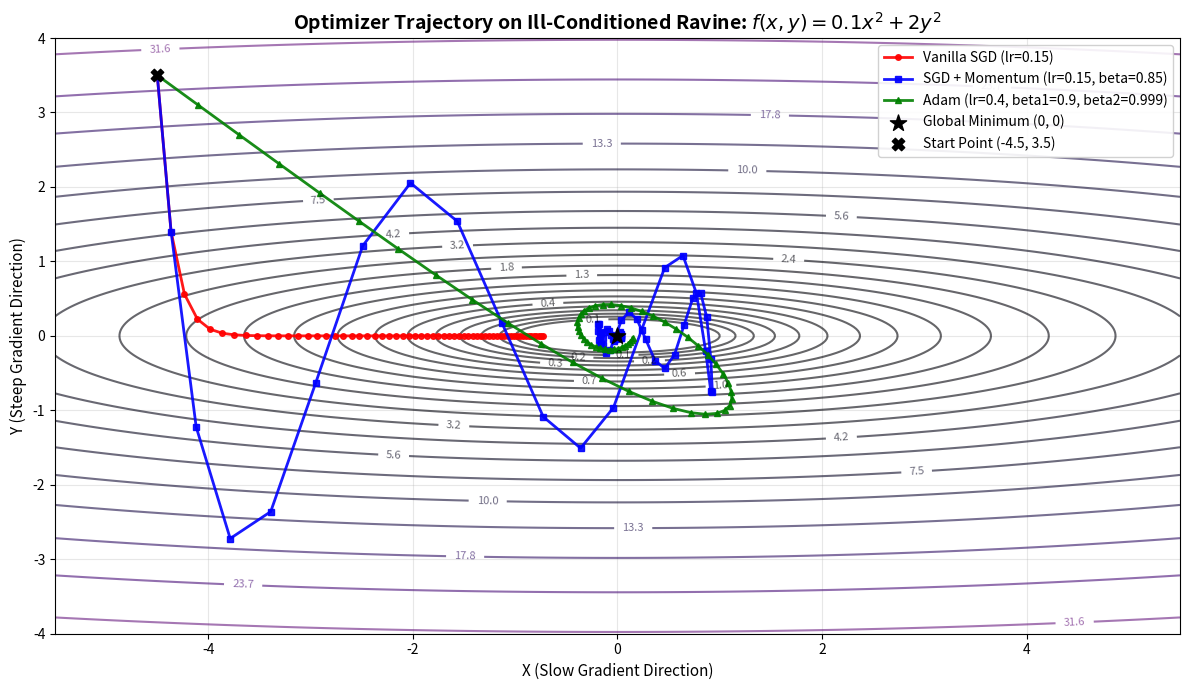

Python code for this plot:
"""
Loss Functions & Optimization Algorithms (SGD, Momentum, Adam)
Week 15 & 16: Deep Learning Foundations

This module covers:
1. Core Loss Functions in Machine Learning:
   - Mean Squared Error (MSE) & gradient
   - Binary Cross-Entropy (BCE) & gradient
   - Categorical Cross-Entropy (CCE) & combined Softmax-CCE gradient
2. Pure NumPy implementations of Optimizers:
   - Vanilla Stochastic Gradient Descent (SGD)
   - SGD with Momentum (Polyak, 1964)
   - Adam: Adaptive Moment Estimation (Kingma & Ba, 2014)
3. 2D Loss Surface Optimization Benchmark:
   - Comparing trajectory and convergence of SGD, Momentum, and Adam on an elongated ravine landscape.
   - Generates trajectory visualization saved to outputs/optimizer_comparison.png.
"""

import os
import numpy as np
import matplotlib.pyplot as plt


# =====================================================================
# 1. LOSS FUNCTIONS
# =====================================================================

class Losses:
    """
    Standard loss functions with numerical stability protections (epsilon clipping)
    and their exact analytical gradients.
    """

    @staticmethod
    def mse(y_true: np.ndarray, y_pred: np.ndarray) -> float:
        """Mean Squared Error: (1 / (2 * m)) * sum((y_true - y_pred)^2)"""
        m = y_true.shape[0]
        return float(np.sum((y_pred - y_true) ** 2) / (2.0 * m))

    @staticmethod
    def mse_derivative(y_true: np.ndarray, y_pred: np.ndarray) -> np.ndarray:
        """d/d(y_pred) MSE = (y_pred - y_true) / m"""
        m = y_true.shape[0]
        return (y_pred - y_true) / m

    @staticmethod
    def binary_cross_entropy(y_true: np.ndarray, y_pred: np.ndarray, eps: float = 1e-15) -> float:
        """
        BCE = - (1 / m) * sum(y * log(y_hat) + (1 - y) * log(1 - y_hat))
        """
        m = y_true.shape[0]
        y_pred = np.clip(y_pred, eps, 1.0 - eps)
        loss = -np.sum(y_true * np.log(y_pred) + (1.0 - y_true) * np.log(1.0 - y_pred)) / m
        return float(loss)

    @staticmethod
    def binary_cross_entropy_derivative(y_true: np.ndarray, y_pred: np.ndarray, eps: float = 1e-15) -> np.ndarray:
        """
        d/d(y_pred) BCE = (y_pred - y_true) / (y_pred * (1 - y_pred) * m)
        Note: When combined with Sigmoid output, this simplifies to (y_pred - y_true) / m.
        """
        m = y_true.shape[0]
        y_pred = np.clip(y_pred, eps, 1.0 - eps)
        return ((y_pred - y_true) / (y_pred * (1.0 - y_pred))) / m

    @staticmethod
    def categorical_cross_entropy(y_true: np.ndarray, y_pred: np.ndarray, eps: float = 1e-15) -> float:
        """
        CCE = - (1 / m) * sum_{i} sum_{k} y_{ik} * log(y_hat_{ik})
        y_true can be one-hot encoded or integer class indices.
        """
        m = y_true.shape[0]
        y_pred = np.clip(y_pred, eps, 1.0 - eps)
        if y_true.ndim == 1:
            # Integer labels
            correct_log_probs = -np.log(y_pred[np.arange(m), y_true])
            return float(np.sum(correct_log_probs) / m)
        else:
            # One-hot encoded
            return float(-np.sum(y_true * np.log(y_pred)) / m)

    @staticmethod
    def softmax_cross_entropy_derivative(y_true: np.ndarray, y_pred: np.ndarray) -> np.ndarray:
        """
        Exact combined gradient of Softmax + Categorical Cross-Entropy:
        dL / dz = (y_pred - y_true) / m
        """
        m = y_true.shape[0]
        grad = y_pred.copy()
        if y_true.ndim == 1:
            grad[np.arange(m), y_true] -= 1.0
        else:
            grad -= y_true
        return grad / m


# =====================================================================
# 2. OPTIMIZERS (NUMPY)
# =====================================================================

class SGDOptimizer:
    """
    Standard Stochastic Gradient Descent (SGD) with optional Momentum.
    Momentum update:
        v = beta * v + lr * grad
        theta = theta - v
    """
    def __init__(self, learning_rate: float = 0.01, momentum: float = 0.0):
        self.lr = learning_rate
        self.momentum = momentum
        self.velocities = {}

    def update(self, param_id: str, param: np.ndarray, grad: np.ndarray) -> np.ndarray:
        if param_id not in self.velocities:
            self.velocities[param_id] = np.zeros_like(param)

        v = self.velocities[param_id]
        if self.momentum > 0.0:
            v = self.momentum * v + self.lr * grad
            self.velocities[param_id] = v
            param -= v
        else:
            param -= self.lr * grad
        return param


class AdamOptimizer:
    """
    Adaptive Moment Estimation (Adam) optimizer (Kingma & Ba, 2014).
    Maintains exponential moving averages of:
    - 1st moment (mean of gradients): m_t = beta1 * m_{t-1} + (1 - beta1) * g_t
    - 2nd moment (uncentered variance): v_t = beta2 * v_{t-1} + (1 - beta2) * (g_t ** 2)
    With bias corrections:
        m_hat = m_t / (1 - beta1 ** t)
        v_hat = v_t / (1 - beta2 ** t)
        param = param - (lr / (sqrt(v_hat) + eps)) * m_hat
    """
    def __init__(self, learning_rate: float = 0.001, beta1: float = 0.9, beta2: float = 0.999, eps: float = 1e-8):
        self.lr = learning_rate
        self.beta1 = beta1
        self.beta2 = beta2
        self.eps = eps
        self.m = {}
        self.v = {}
        self.t = {}

    def update(self, param_id: str, param: np.ndarray, grad: np.ndarray) -> np.ndarray:
        if param_id not in self.m:
            self.m[param_id] = np.zeros_like(param)
            self.v[param_id] = np.zeros_like(param)
            self.t[param_id] = 0

        self.t[param_id] += 1
        t = self.t[param_id]

        m = self.m[param_id]
        v = self.v[param_id]

        # Update biased 1st and 2nd moment estimates
        m = self.beta1 * m + (1.0 - self.beta1) * grad
        v = self.beta2 * v + (1.0 - self.beta2) * (grad ** 2)

        self.m[param_id] = m
        self.v[param_id] = v

        # Bias correction
        m_hat = m / (1.0 - self.beta1 ** t)
        v_hat = v / (1.0 - self.beta2 ** t)

        # Update parameter
        param -= (self.lr / (np.sqrt(v_hat) + self.eps)) * m_hat
        return param


# =====================================================================
# 3. 2D OPTIMIZER LANDSCAPE EXPERIMENT
# =====================================================================

def loss_surface_ravine(x, y):
    """
    Elongated ravine loss surface: f(x, y) = 0.1 * x^2 + 2.0 * y^2
    The gradient along y is 20x steeper than along x, causing vanilla SGD to oscillate wildly!
    """
    return 0.1 * (x ** 2) + 2.0 * (y ** 2)

def loss_surface_gradient(x, y):
    """Analytical gradient of the ravine loss surface."""
    df_dx = 0.2 * x
    df_dy = 4.0 * y
    return np.array([df_dx, df_dy])


def run_optimizer_comparison(output_path: str = "outputs/optimizer_comparison.png"):
    """
    Simulates SGD, Momentum, and Adam starting from the same point (-4.5, 3.5)
    and tracks their trajectory towards the global minimum (0, 0).
    """
    os.makedirs(os.path.dirname(output_path), exist_ok=True)
    start_point = np.array([-4.5, 3.5])
    steps = 60

    optimizers = {
        "Vanilla SGD (lr=0.15)": (SGDOptimizer(learning_rate=0.15, momentum=0.0), "red", "o"),
        "SGD + Momentum (lr=0.15, beta=0.85)": (SGDOptimizer(learning_rate=0.15, momentum=0.85), "blue", "s"),
        "Adam (lr=0.4, beta1=0.9, beta2=0.999)": (AdamOptimizer(learning_rate=0.4), "green", "^"),
    }

    trajectories = {}

    for name, (opt, _, _) in optimizers.items():
        pos = start_point.copy()
        traj = [pos.copy()]
        for _ in range(steps):
            grad = loss_surface_gradient(pos[0], pos[1])
            pos = opt.update("pos", pos, grad)
            traj.append(pos.copy())
        trajectories[name] = np.array(traj)

    # Visualization
    fig, ax = plt.subplots(figsize=(12, 7))

    x_range = np.linspace(-5.5, 5.5, 300)
    y_range = np.linspace(-4.0, 4.0, 300)
    X, Y = np.meshgrid(x_range, y_range)
    Z = loss_surface_ravine(X, Y)

    # Contour plot
    contours = ax.contour(X, Y, Z, levels=np.logspace(-1, 2, 25), cmap="magma", alpha=0.6)
    ax.clabel(contours, inline=True, fontsize=8, fmt="%.1f")

    # Plot paths
    for name, (_, color, marker) in optimizers.items():
        traj = trajectories[name]
        ax.plot(traj[:, 0], traj[:, 1], label=name, color=color, linewidth=2.0, marker=marker, markersize=4, alpha=0.9)

    ax.scatter([0], [0], color="black", s=150, marker="*", label="Global Minimum (0, 0)", zorder=10)
    ax.scatter([start_point[0]], [start_point[1]], color="black", s=80, marker="X", label="Start Point (-4.5, 3.5)", zorder=10)

    ax.set_title("Optimizer Trajectory on Ill-Conditioned Ravine: $f(x, y) = 0.1x^2 + 2y^2$", fontsize=14, fontweight="bold")
    ax.set_xlabel("X (Slow Gradient Direction)", fontsize=11)
    ax.set_ylabel("Y (Steep Gradient Direction)", fontsize=11)
    ax.grid(True, alpha=0.3)
    ax.legend(loc="upper right", framealpha=0.9)

    plt.tight_layout()
    plt.savefig(output_path, dpi=300)
    plt.close()
    print(f"Saved optimizer trajectory comparison plot to: {output_path}")


if __name__ == "__main__":
    print("=" * 70)
    print(" WEEK 15 & 16: PART 3 - LOSS FUNCTIONS & OPTIMIZERS (SGD, ADAM)")
    print("=" * 70)
    run_optimizer_comparison()
